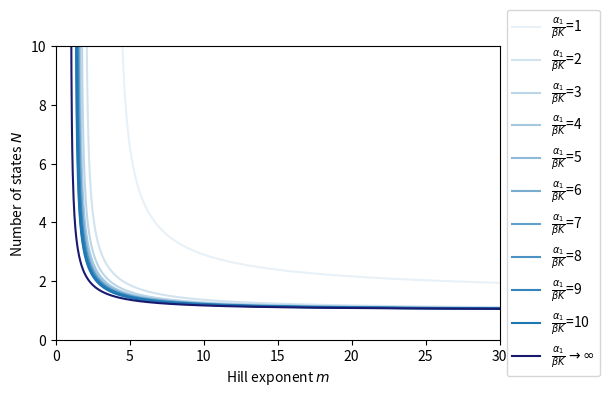

Write Python code to recreate this figure.
import numpy as np
import matplotlib.pyplot as plt
from scipy.optimize import fsolve

# Define range for m
m = np.linspace(1, 30, 1000)

# Define parameters
ratios = range(1, 11)
alpha = 1
K = 0.5

def find_steady_state(x, K, m, alpha, beta):
    return K**m/(K**m + x**m) - beta/alpha * x

plt.figure(figsize=(6.2, 4))

for ratio in ratios:
    beta = alpha/(ratio*K)
    steady_state = np.zeros_like(m)
    for i, mval in enumerate(m):
        steady_state[i] = fsolve(lambda x: find_steady_state(x,K,mval,alpha,beta), K)

    omegasq = (alpha * m * K**m * steady_state**(m-1) / (K**m + steady_state**m)**2)**2 - beta**2

    omega = np.full_like(omegasq, np.nan)
    valid = omegasq > 0
    omega[valid] = np.sqrt(omegasq[valid])

    N = beta/omega * (np.arctan(-omega/beta) + np.pi) + 1
    
    plt.plot(m, N, label=fr'$\frac{{\alpha_1}}{{\beta K}}$={ratio}', color='tab:blue', alpha=ratio/10)

N_inf = (np.arctan(-np.sqrt(m**2 - 1)) + np.pi)/np.sqrt(m**2 - 1) + 1

plt.plot(m, N_inf, label=fr'$\frac{{\alpha_1}}{{\beta K}} \rightarrow \infty$', color='midnightblue')
plt.xlabel(r'Hill exponent $m$')
plt.ylabel(r'Number of states $N$')
plt.xlim(0, 30)
plt.ylim(0, 10)
plt.legend(loc='center left', bbox_to_anchor=(1, 0.5))
plt.tight_layout()
plt.savefig("Closed_loop_discrete.pdf", bbox_inches = 'tight')
plt.show()